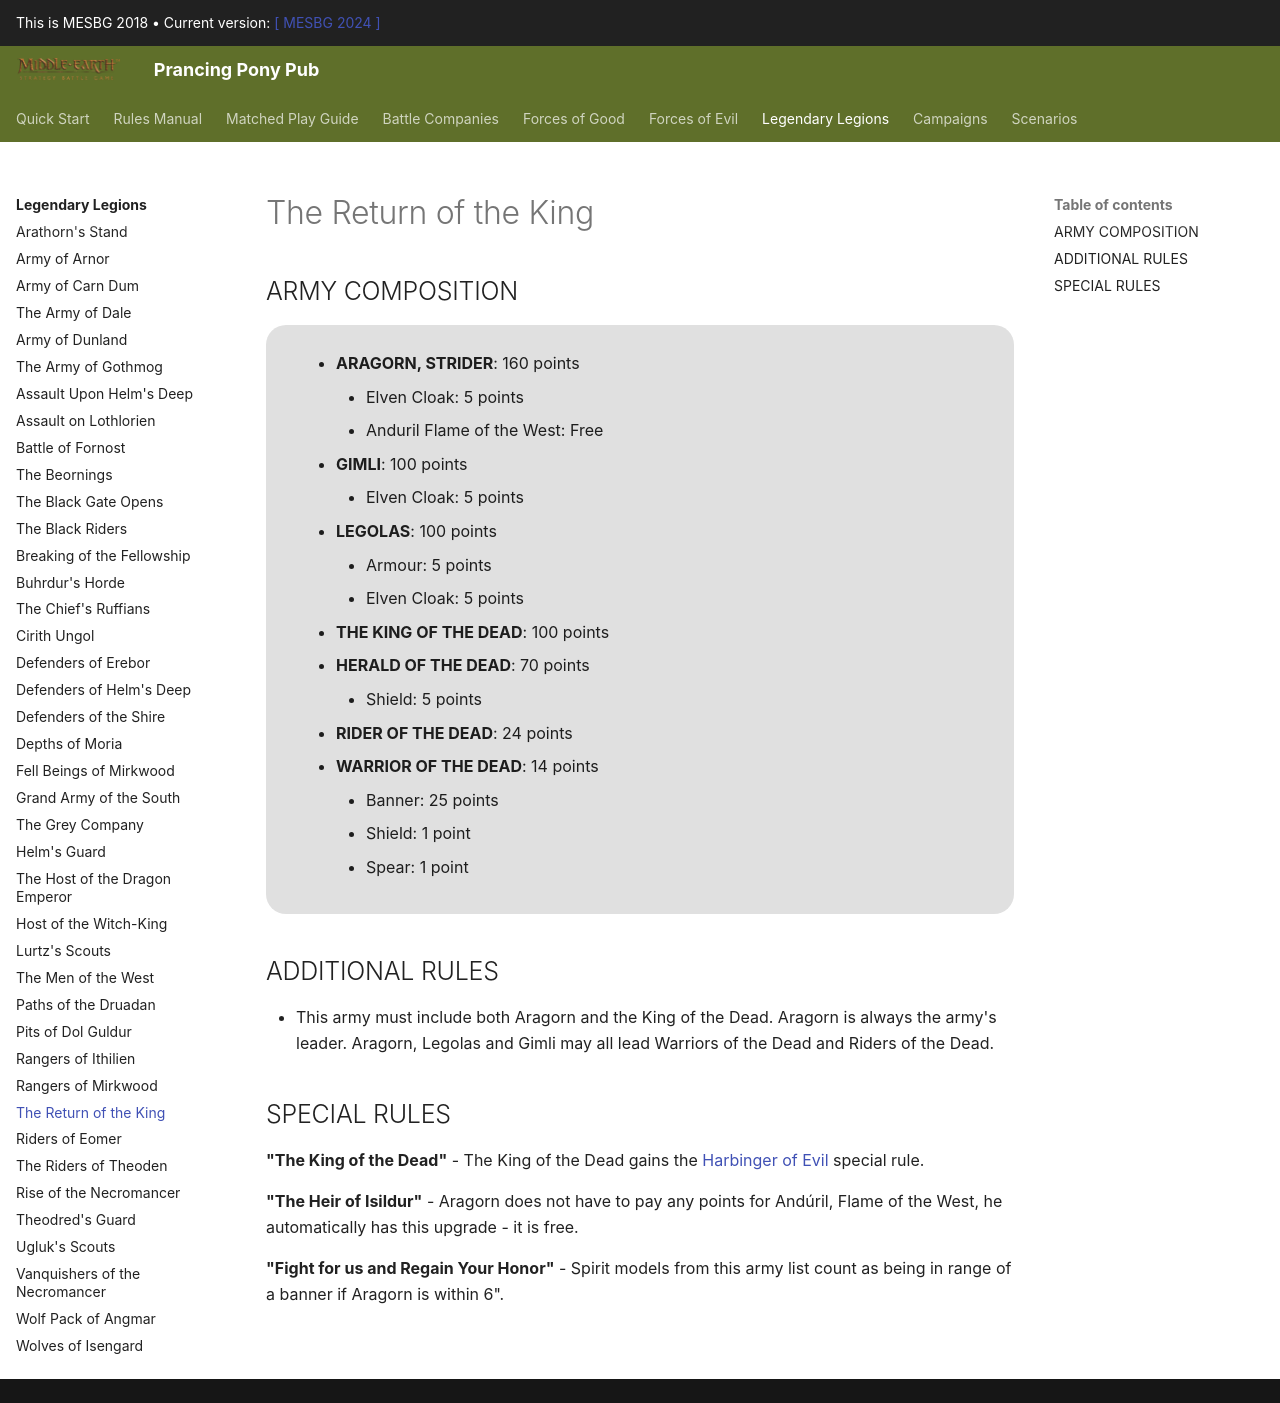

repository: BBBase-EHeresy-PPPub/PPPub · page: mesbg2018/legendary_legions/the_return_of_the_king/index.html · generator: mkdocs

## ARMY COMPOSITION

<div class="unitCard" markdown>

**ARAGORN – STRIDER [160 points]**

• [Elven cloak]: 5 points  

**LEGOLAS GREENLEAF [100 points]**

• [Armour]: 5 points  
• [Elven cloak]: 5 points  

**GIMLI, SON OF GLÓIN [100 points]**

• [Elven cloak]: 5 points  

**THE KING OF THE DEAD [100 points]**

**HERALD OF THE DEAD [70 points]**

• [Shield]: 5 points  

**WARRIOR OF THE DEAD [14 points]**

• [Banner]: 25 points  
• [Shield]: 1 point  
• [Spear]: 1 point  

**RIDER OF THE DEAD [24 points]**

</div>

## ADDITIONAL RULES

- This army must include both Aragorn – Strider and the King of the Dead. Aragorn is always the army's leader.
- Aragorn, Legolas, and Gimli may all lead Warriors of the Dead and Riders of the Dead in this army list.

## SPECIAL RULES

**The Heir of Isildur** – The rightful heir to the throne of Gondor, Aragorn has finally come to fulfill his destiny.  
Aragorn does not have to pay any points for Andúril, Flame of the West, he automatically has this upgrade – it is free.

**The King of the Dead** – Having been tormented in an undead state for centuries, the King of the Dead can now unleash his fearsome might upon those that oppose him.  
The King of the Dead gains the Harbinger of Evil special rule.

**"Fight for Us and Regain your Honour"** – Only by fighting alongside the King of Gondor can the Dead finally find peace, something they will fight all the harder to possess.  
Spirit models from this army list count as being in range of a banner if Aragorn is within 6".
